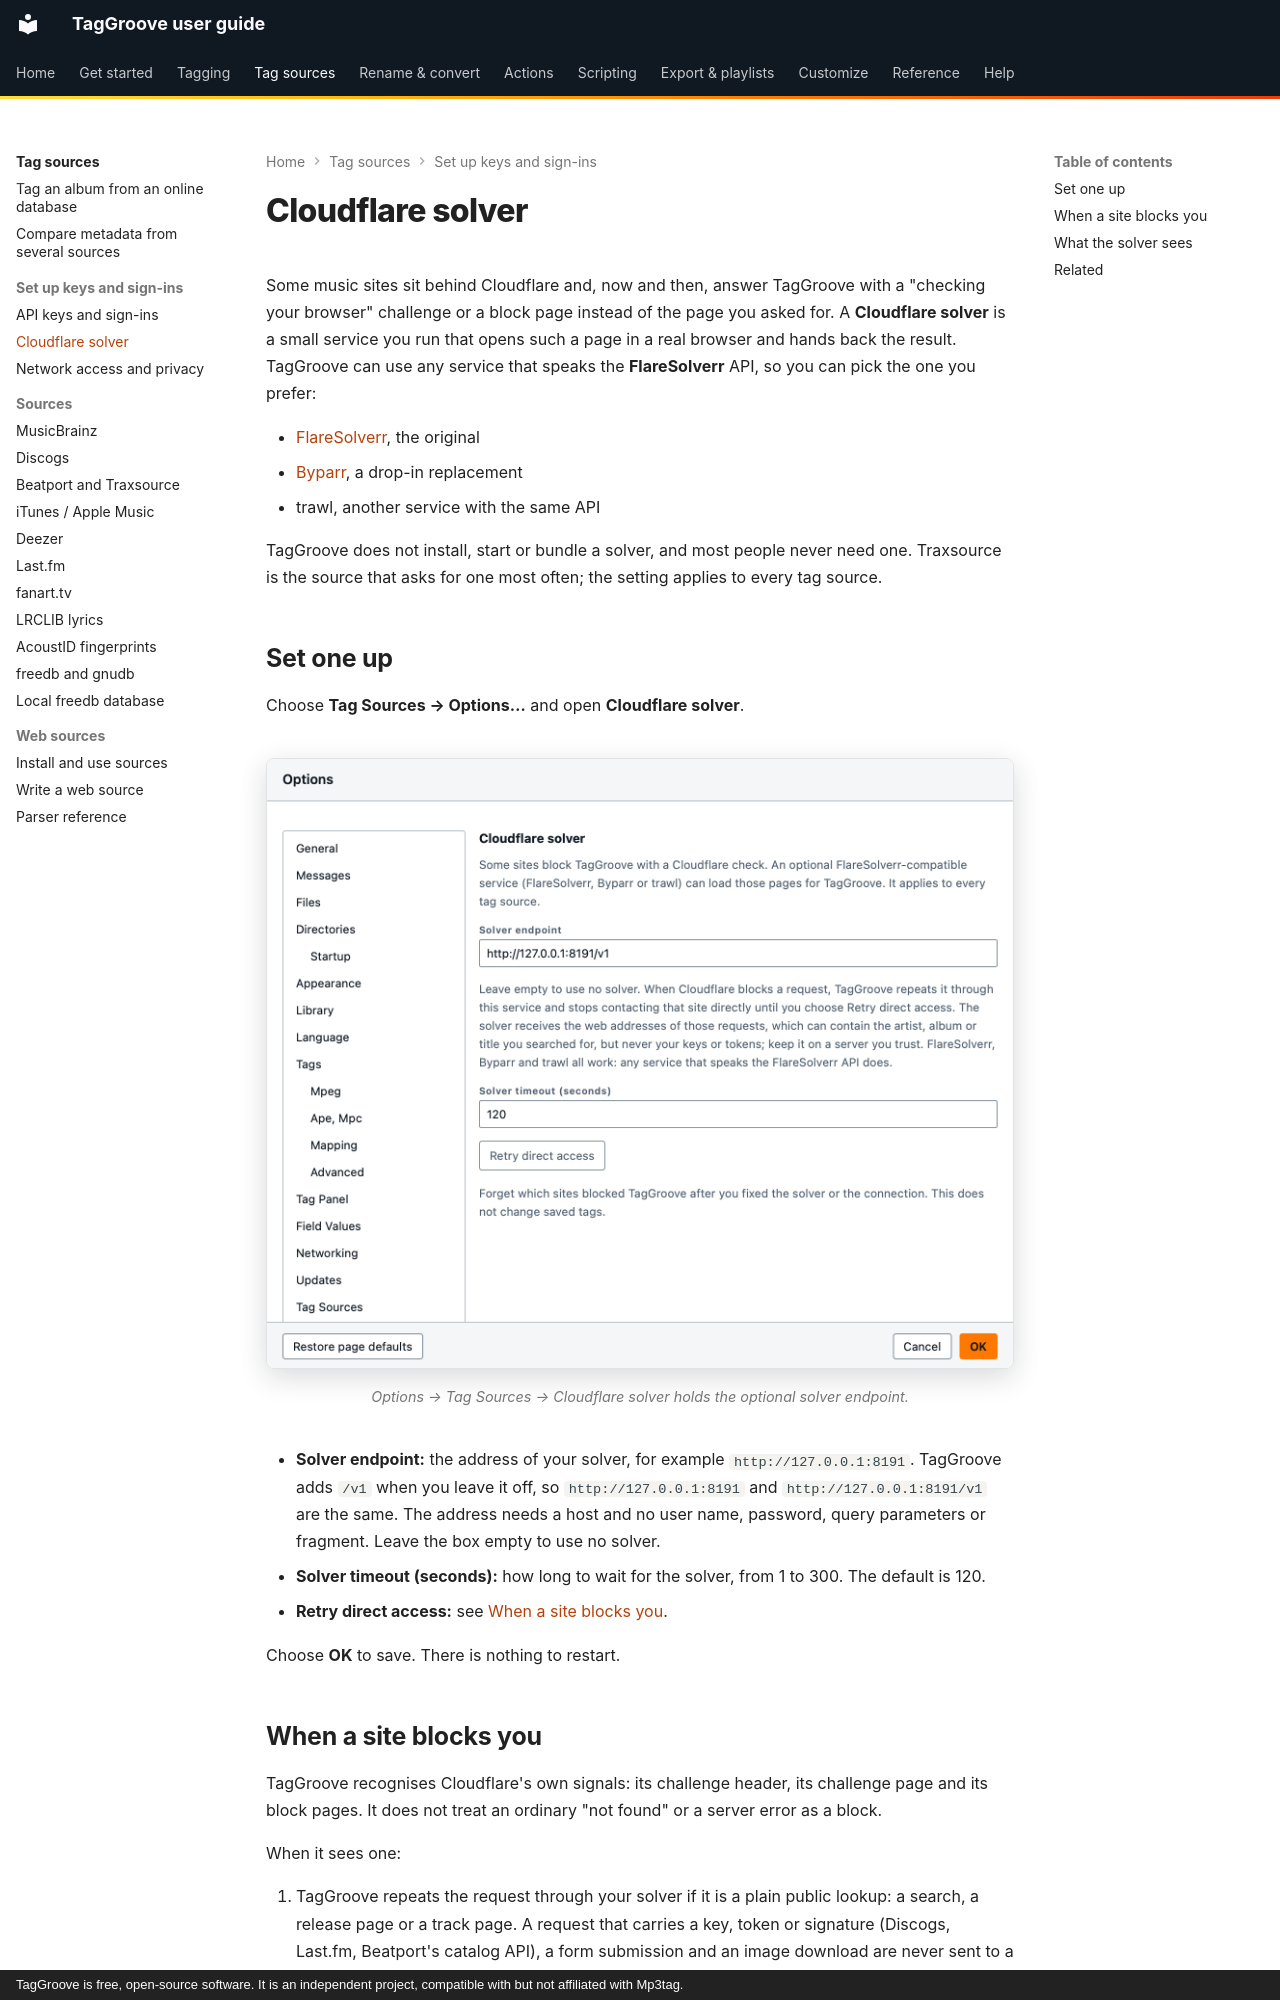

repository: johnneerdael/TagGroove · page: tag-sources/cloudflare-solver/index.html · generator: mkdocs · copyright: TagGroove is free, open-source software. It is an independent project, compatible with but not affiliated with Mp3tag.

# Cloudflare solver

Some music sites sit behind Cloudflare and, now and then, answer TagGroove with a
"checking your browser" challenge or a block page instead of the page you
asked for. A **Cloudflare solver** is a small service you run that opens such a
page in a real browser and hands back the result. TagGroove can use any service
that speaks the **FlareSolverr** API, so you can pick the one you prefer:

- [FlareSolverr](https://github.com/FlareSolverr/FlareSolverr), the original
- [Byparr](https://github.com/ThePhaseless/Byparr), a drop-in replacement
- trawl, another service with the same API

TagGroove does not install, start or bundle a solver, and most people never need
one. Traxsource is the source that asks for one most often; the setting applies
to every tag source.

## Set one up

Choose **Tag Sources → Options…** and open **Cloudflare solver**.

<!-- figure:options-tag-sources-solver -->
<figure markdown>
![The Cloudflare solver page of the Options dialog with the solver endpoint, timeout and the Retry direct access button](../assets/screens/options-tag-sources-solver-light.png#only-light)
![The Cloudflare solver page of the Options dialog with the solver endpoint, timeout and the Retry direct access button](../assets/screens/options-tag-sources-solver-dark.png#only-dark)
<figcaption>Options → Tag Sources → Cloudflare solver holds the optional solver endpoint.</figcaption>
</figure>
<!-- /figure -->

- **Solver endpoint:** the address of your solver, for example
  `http://127.0.0.1:8191`. TagGroove adds `/v1` when you leave it off, so
  `http://127.0.0.1:8191` and `http://127.0.0.1:8191/v1` are the same. The address
  needs a host and no user name, password, query parameters or fragment. Leave
  the box empty to use no solver.
- **Solver timeout (seconds):** how long to wait for the solver, from 1 to 300.
  The default is 120.
- **Retry direct access:** see [When a site blocks you](#when-a-site-blocks-you).

Choose **OK** to save. There is nothing to restart.
